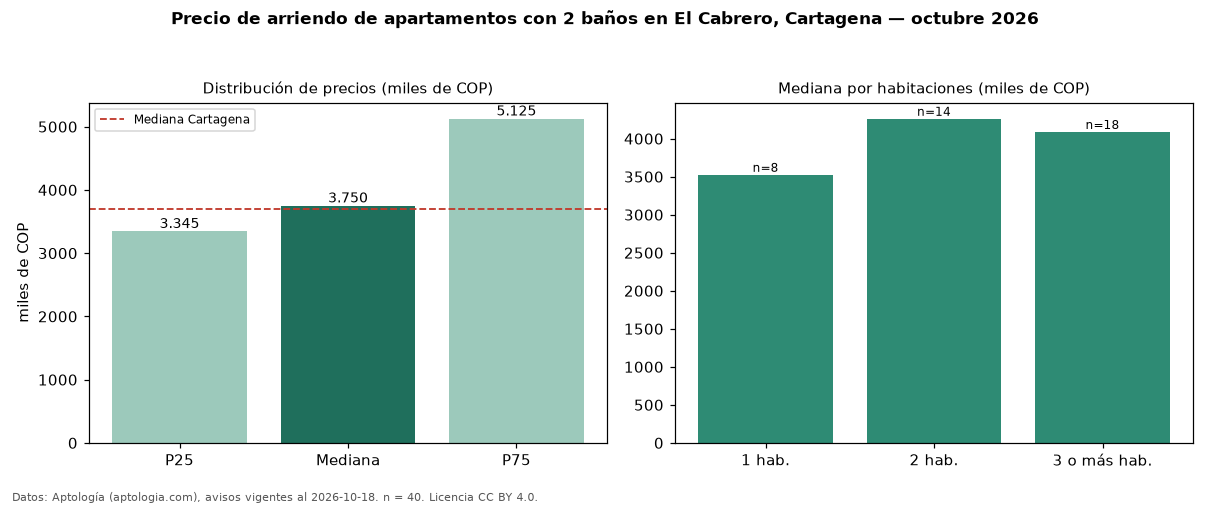

Data behind this chart, as committed beside it:
seccion, metrica, valor, moneda, n
filtro, ban2, con 2 baños, , 40
precio, p25, 3345000, COP, 40
precio, mediana, 3750000, COP, 40
precio, p75, 5125000, COP, 40
precio, minimo, 1800000, COP, 40
precio, maximo, 8000000, COP, 40
m2, mediana_precio_m2, 44547, COP, 40
m2, area_mediana_m2, 95.5, m2, 40
admin, mediana_admin_mes, 788859, COP, 22
banos, mediana_banos, 2.0, , 
parqueadero, pct_con_parqueadero, 100.0, %, 35
estrato, estrato_mas_frecuente, 5, , 40
habitaciones, 1, 3525000, COP, 8
habitaciones, 2, 4261500, COP, 14
habitaciones, 3+, 4088500, COP, 18
ciudad, mediana_ciudad_referencia, 3700000, COP, 
ciudad, mediana_m2_ciudad, 44118, COP, 
fuente, fecha_datos, 2026-10-18, , 
fuente, atribucion, https://www.aptologia.com/arriendo/carta…, , 
fuente, licencia, CC BY 4.0, , 
